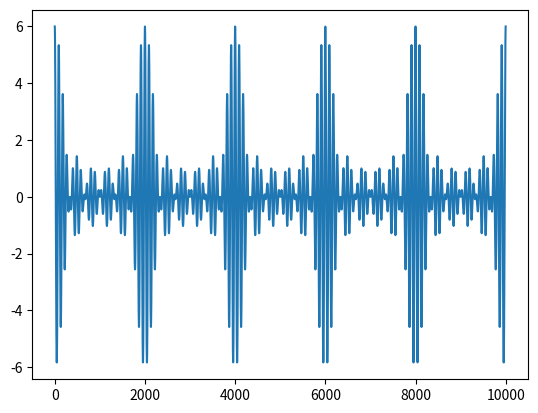

The script that saved this image:
#!/usr/bin/env python

from math import cos,pi
from matplotlib import pyplot as pl
import numpy

from os import sys
# Cantidad de ondas superpuestas
if len(sys.argv) == 2:
	n = int(sys.argv[1])
else:
	n = 6

# Frecuencia inicial
f0 = 1
# Espaciado de frecuencias
df = 0.05
# Ciclos del pulso a graficar
ciclos = 5
# Puntos a graficar
puntos = 10000

y = numpy.zeros((puntos))
x = numpy.linspace(0,ciclos/df,puntos)

for i in range(n):
	w = 2*pi*(f0+i*df)
	y += numpy.cos(w*x)

pl.plot(y)
pl.show()
